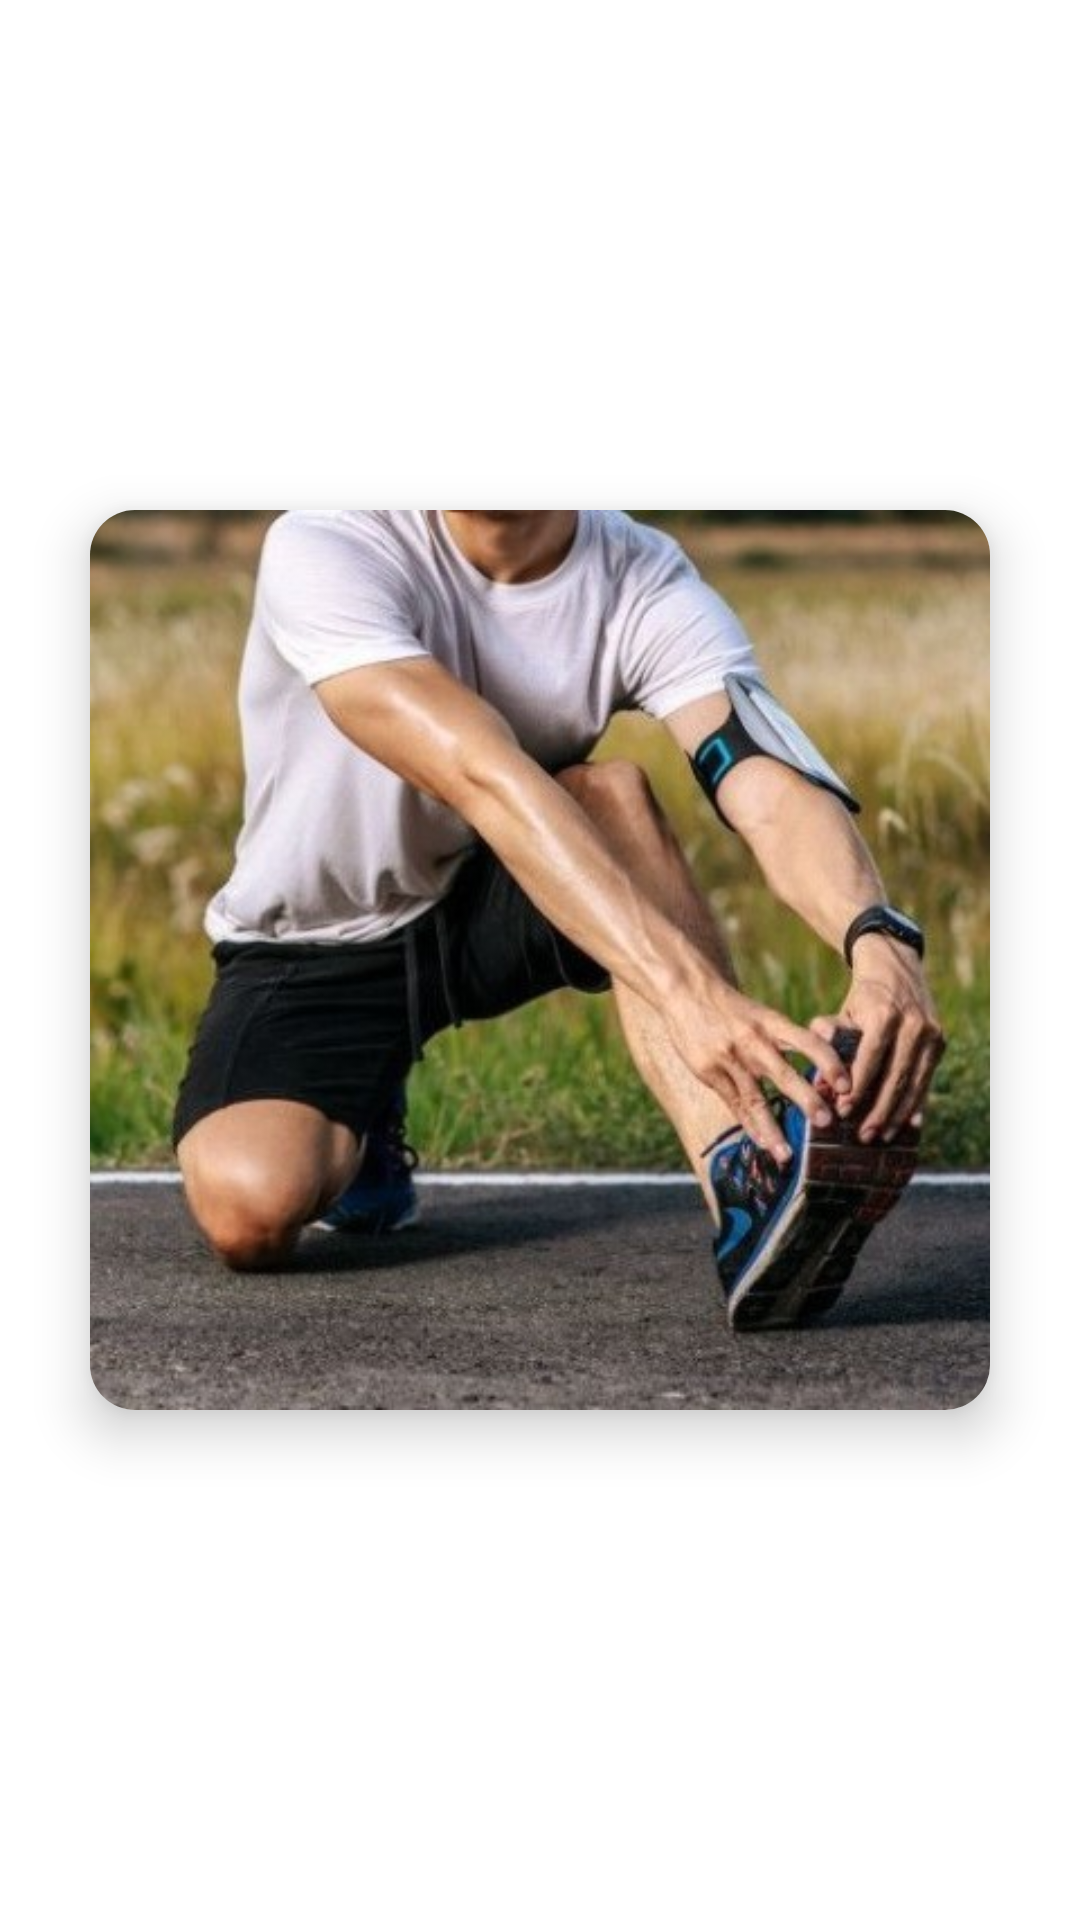

The Android layout XML behind this screen, and the referenced resources:
<!-- AndroidManifest.xml: application theme Theme.Ditfo -->
<!-- res/layout/card_item.xml -->
<?xml version="1.0" encoding="utf-8"?>
<LinearLayout xmlns:android="http://schemas.android.com/apk/res/android"
    xmlns:app="http://schemas.android.com/apk/res-auto"
    android:id="@+id/card_home"
    android:layout_width="match_parent"
    android:layout_height="match_parent"
    android:orientation="vertical"
    android:gravity="center">

    <androidx.cardview.widget.CardView
        android:id="@+id/card_list_home"
        android:layout_width="300dp"
        android:layout_height="300dp"
        android:layout_marginLeft="50dp"
        android:layout_marginRight="50dp"
        app:cardCornerRadius="15dp"
        app:cardElevation="10dp">

        <androidx.constraintlayout.widget.ConstraintLayout
            android:layout_width="match_parent"
            android:layout_height="match_parent">

            <ImageView
                android:id="@+id/image_home"
                android:layout_width="wrap_content"
                android:layout_height="wrap_content"
                app:layout_constraintBottom_toBottomOf="parent"
                app:layout_constraintEnd_toEndOf="parent"
                app:layout_constraintStart_toStartOf="parent"
                app:layout_constraintTop_toTopOf="parent"
                app:srcCompat="@drawable/olahraga_home" />
        </androidx.constraintlayout.widget.ConstraintLayout>
    </androidx.cardview.widget.CardView>

</LinearLayout>
<!-- resources referenced by this layout -->
<resources>
  <!-- drawable olahraga_home: jpg bitmap (drawable, 80641 bytes) -->
  <style name="Theme.Ditfo" parent="Theme.MaterialComponents.DayNight">
          
          <item name="colorPrimary">@color/keempat</item>
          <item name="colorPrimaryVariant">@color/ketiga</item>
          <item name="colorOnPrimary">@color/kedua</item>
          
          <item name="colorSecondary">@color/teal_200</item>
          <item name="colorSecondaryVariant">@color/teal_700</item>
          <item name="colorOnSecondary">@color/black</item>
          
          <item name="android:statusBarColor" tools:targetApi="l">?attr/colorPrimaryVariant</item>
          
  
          <item name="android:actionBarStyle">@style/MyActionBar</item>
      </style>
  <color name="keempat">#709053</color>
  <color name="ketiga">#81AE64</color>
  <color name="kedua">#C7E78B</color>
  <color name="teal_200">#FF03DAC5</color>
  <color name="teal_700">#FF018786</color>
  <color name="black">#FF000000</color>
  <style name="MyActionBar" parent="Theme.MaterialComponents.DayNight">
          <item name="android:titleTextStyle">@style/TitleBarTextColor</item>
      </style>
  <style name="TitleBarTextColor" parent="@style/TextAppearance.AppCompat.Widget.ActionBar.Title">
          <item name="android:textColor">@color/white</item>
      </style>
  <color name="white">#FFFFFFFF</color>
</resources>
